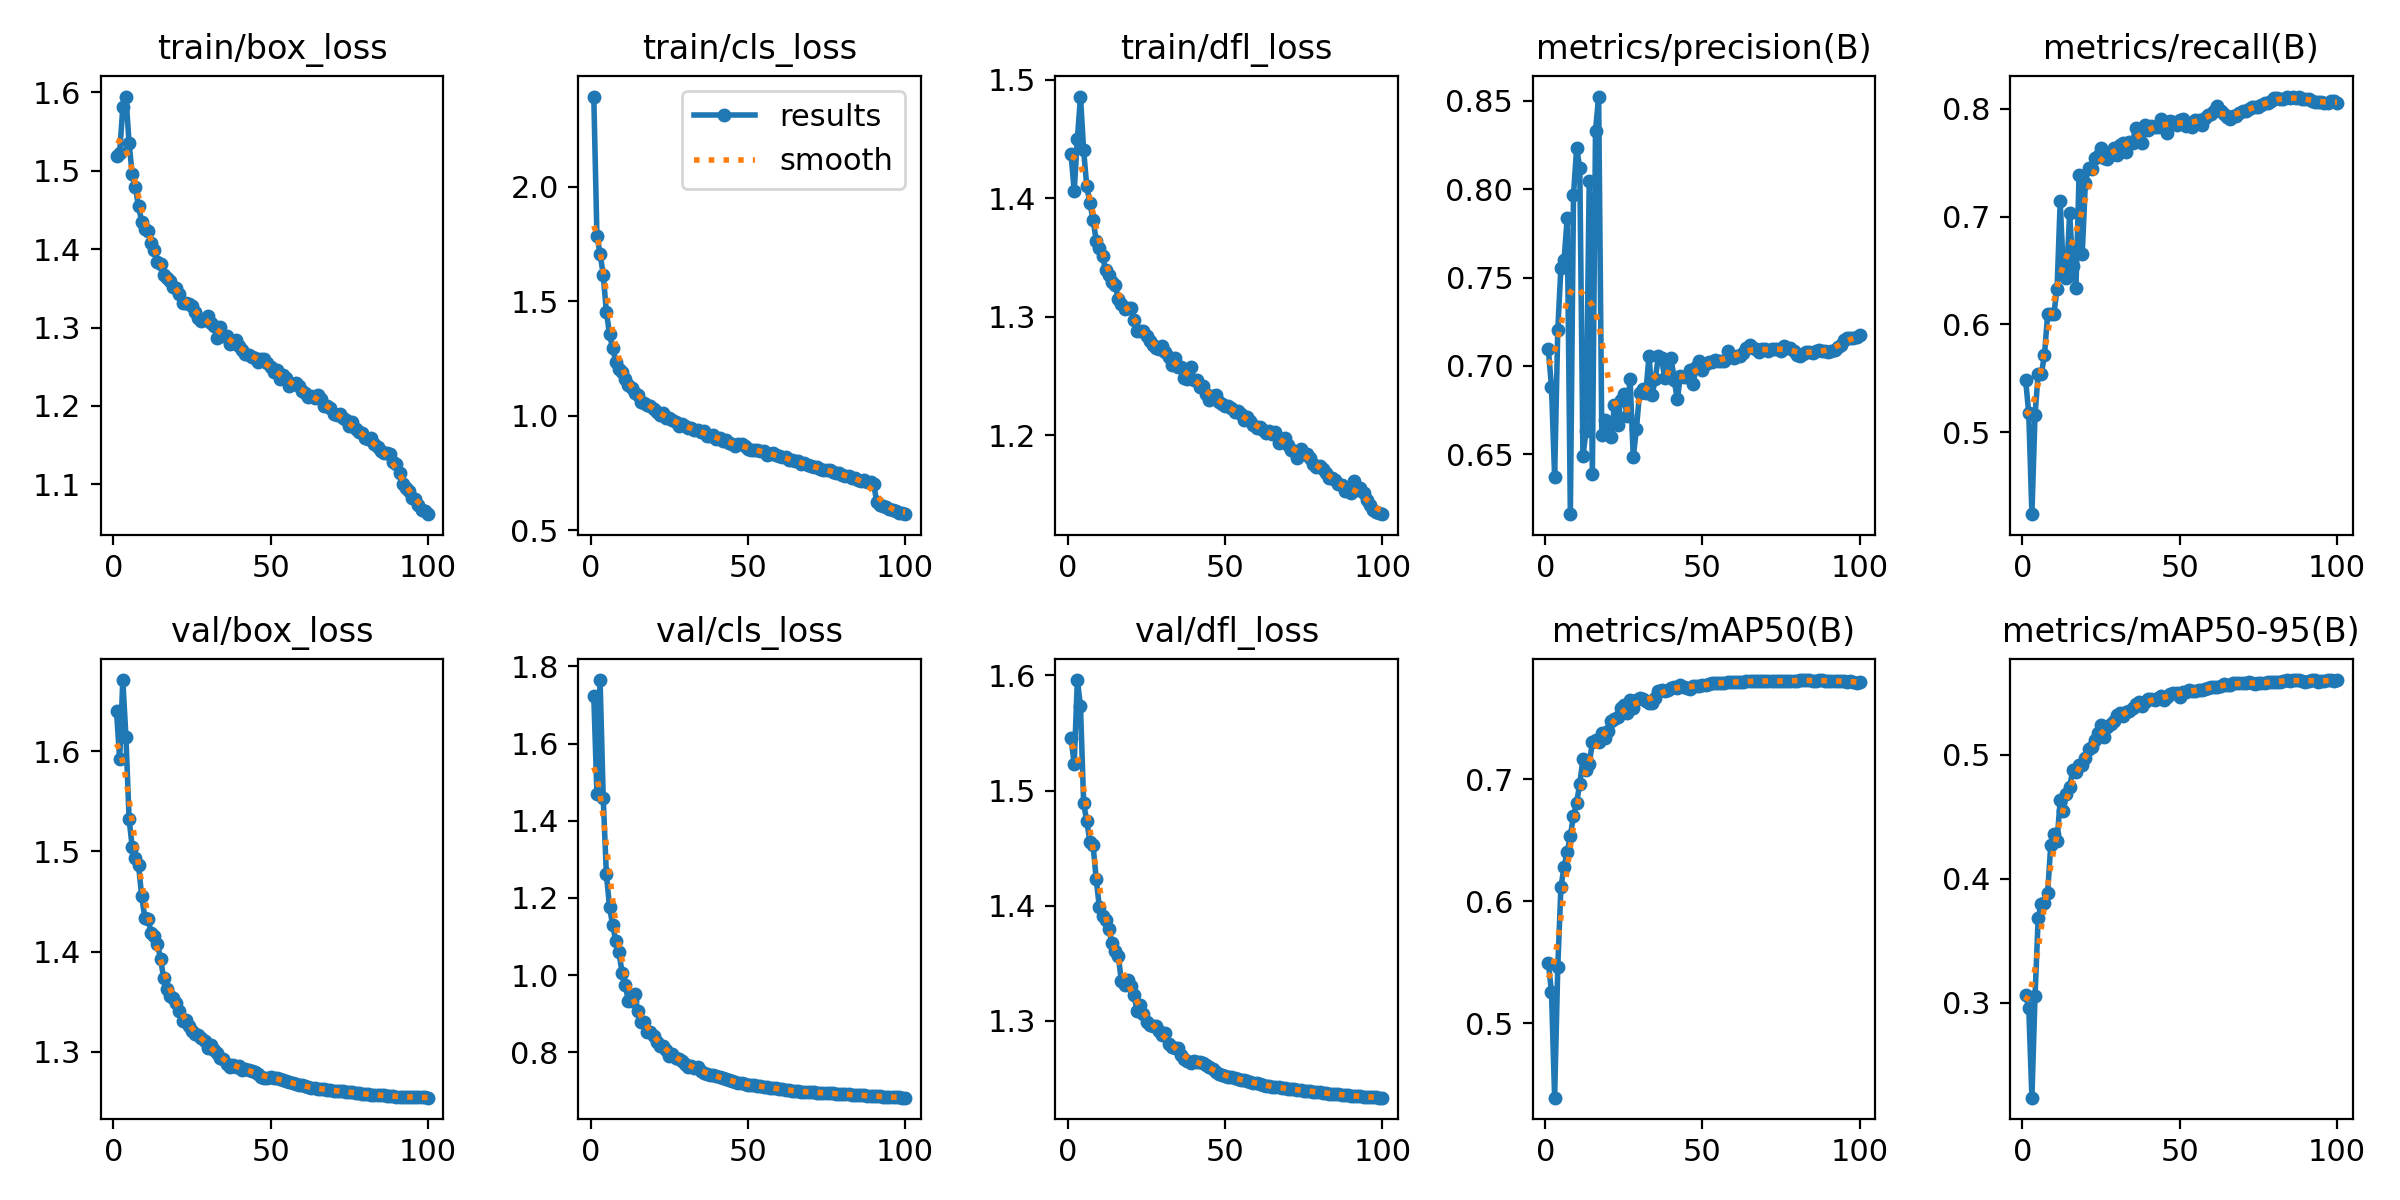

Data behind this chart, as committed beside it:
epoch, time, train/box_loss, train/cls_loss, train/dfl_loss, metrics/precision(B), metrics/recall(B), metrics/mAP50(B), metrics/mAP50-95(B), val/box_loss, val/cls_loss, val/dfl_loss, lr/pg0, lr/pg1, lr/pg2
1, 314.3, 1.519, 2.395, 1.437, 0.7094, 0.5489, 0.5497, 0.3068, 1.64, 1.724, 1.546, 0.00333, 0.00333, 0.00333
2, 586.5, 1.523, 1.787, 1.406, 0.6882, 0.5177, 0.5256, 0.2959, 1.592, 1.468, 1.523, 0.006598, 0.006598, 0.006598
3, 844.1, 1.581, 1.709, 1.45, 0.637, 0.4243, 0.4391, 0.2237, 1.671, 1.765, 1.596, 0.009799, 0.009799, 0.009799
4, 1104, 1.595, 1.617, 1.486, 0.7203, 0.5166, 0.546, 0.3056, 1.614, 1.46, 1.574, 0.009703, 0.009703, 0.009703
5, 1362, 1.535, 1.454, 1.44, 0.7557, 0.5542, 0.6114, 0.3686, 1.532, 1.262, 1.489, 0.009604, 0.009604, 0.009604
6, 1620, 1.495, 1.359, 1.41, 0.7597, 0.5538, 0.6284, 0.3799, 1.504, 1.176, 1.473, 0.009505, 0.009505, 0.009505
7, 1877, 1.479, 1.295, 1.396, 0.7838, 0.572, 0.6404, 0.3808, 1.493, 1.129, 1.456, 0.009406, 0.009406, 0.009406
8, 2134, 1.455, 1.237, 1.382, 0.616, 0.6094, 0.6536, 0.3885, 1.487, 1.089, 1.452, 0.009307, 0.009307, 0.009307
9, 2391, 1.435, 1.207, 1.364, 0.7968, 0.6098, 0.6701, 0.4275, 1.455, 1.06, 1.423, 0.009208, 0.009208, 0.009208
10, 2648, 1.425, 1.192, 1.358, 0.8233, 0.6101, 0.6807, 0.4357, 1.434, 1.006, 1.399, 0.009109, 0.009109, 0.009109
11, 2905, 1.423, 1.159, 1.351, 0.8122, 0.6331, 0.6964, 0.4302, 1.433, 0.9737, 1.391, 0.00901, 0.00901, 0.00901
12, 3160, 1.408, 1.134, 1.339, 0.6488, 0.714, 0.7163, 0.4635, 1.419, 0.9332, 1.387, 0.008911, 0.008911, 0.008911
13, 3415, 1.399, 1.123, 1.335, 0.6633, 0.6482, 0.7078, 0.4549, 1.416, 0.9322, 1.38, 0.008812, 0.008812, 0.008812
14, 3669, 1.384, 1.101, 1.329, 0.8045, 0.6431, 0.7122, 0.468, 1.408, 0.9503, 1.367, 0.008713, 0.008713, 0.008713
15, 3924, 1.381, 1.09, 1.327, 0.6385, 0.7031, 0.7303, 0.4739, 1.393, 0.9058, 1.36, 0.008614, 0.008614, 0.008614
16, 4179, 1.367, 1.06, 1.315, 0.8333, 0.6539, 0.732, 0.4874, 1.374, 0.8789, 1.357, 0.008515, 0.008515, 0.008515
17, 4432, 1.363, 1.059, 1.311, 0.8525, 0.6336, 0.7305, 0.4855, 1.362, 0.8772, 1.335, 0.008416, 0.008416, 0.008416
18, 4687, 1.359, 1.049, 1.307, 0.6607, 0.7384, 0.7379, 0.4917, 1.356, 0.8534, 1.331, 0.008317, 0.008317, 0.008317
19, 4942, 1.352, 1.044, 1.307, 0.6693, 0.6653, 0.734, 0.4916, 1.354, 0.8525, 1.336, 0.008218, 0.008218, 0.008218
20, 5195, 1.35, 1.032, 1.308, 0.662, 0.7309, 0.7397, 0.4971, 1.349, 0.8428, 1.33, 0.008119, 0.008119, 0.008119
21, 5449, 1.343, 1.018, 1.297, 0.6597, 0.7447, 0.7476, 0.5048, 1.341, 0.8263, 1.323, 0.00802, 0.00802, 0.00802
22, 5705, 1.331, 1.003, 1.288, 0.6776, 0.7438, 0.7493, 0.5062, 1.331, 0.8172, 1.308, 0.007921, 0.007921, 0.007921
23, 5960, 1.331, 1.014, 1.288, 0.6665, 0.7546, 0.7507, 0.5114, 1.331, 0.8173, 1.314, 0.007822, 0.007822, 0.007822
24, 6216, 1.33, 0.9903, 1.288, 0.6806, 0.7564, 0.7581, 0.5172, 1.326, 0.8048, 1.306, 0.007723, 0.007723, 0.007723
25, 6474, 1.328, 0.9898, 1.284, 0.6839, 0.7639, 0.7608, 0.5242, 1.321, 0.7904, 1.299, 0.007624, 0.007624, 0.007624
26, 6733, 1.32, 0.9817, 1.279, 0.6717, 0.7539, 0.7542, 0.5143, 1.318, 0.7963, 1.296, 0.007525, 0.007525, 0.007525
27, 6988, 1.312, 0.972, 1.276, 0.6924, 0.753, 0.7647, 0.5223, 1.317, 0.7846, 1.296, 0.007426, 0.007426, 0.007426
28, 7244, 1.309, 0.9581, 1.274, 0.6483, 0.7572, 0.7584, 0.5245, 1.314, 0.7831, 1.295, 0.007327, 0.007327, 0.007327
29, 7500, 1.31, 0.9642, 1.272, 0.6641, 0.7639, 0.7648, 0.5271, 1.311, 0.7779, 1.291, 0.007228, 0.007228, 0.007228
30, 7756, 1.315, 0.9555, 1.275, 0.6844, 0.7568, 0.7664, 0.5315, 1.303, 0.7697, 1.288, 0.007129, 0.007129, 0.007129
31, 8011, 1.305, 0.9477, 1.27, 0.6871, 0.7659, 0.7658, 0.5336, 1.307, 0.7624, 1.289, 0.00703, 0.00703, 0.00703
32, 8267, 1.302, 0.9458, 1.266, 0.6846, 0.768, 0.7641, 0.5309, 1.302, 0.7633, 1.28, 0.006931, 0.006931, 0.006931
33, 8524, 1.287, 0.9381, 1.259, 0.7056, 0.7596, 0.7626, 0.5341, 1.298, 0.7592, 1.277, 0.006832, 0.006832, 0.006832
34, 8781, 1.3, 0.9391, 1.265, 0.6836, 0.7687, 0.7621, 0.5349, 1.294, 0.7611, 1.276, 0.006733, 0.006733, 0.006733
35, 9037, 1.289, 0.9301, 1.257, 0.6926, 0.7685, 0.7666, 0.5372, 1.293, 0.7517, 1.276, 0.006634, 0.006634, 0.006634
36, 9292, 1.289, 0.9361, 1.257, 0.7055, 0.7822, 0.7719, 0.5406, 1.287, 0.7457, 1.271, 0.006535, 0.006535, 0.006535
37, 9548, 1.279, 0.9137, 1.248, 0.7043, 0.775, 0.7728, 0.5424, 1.285, 0.7428, 1.267, 0.006436, 0.006436, 0.006436
38, 9805, 1.28, 0.9115, 1.248, 0.6932, 0.7677, 0.772, 0.5394, 1.287, 0.7415, 1.265, 0.006337, 0.006337, 0.006337
39, 10061, 1.285, 0.9158, 1.257, 0.6978, 0.7851, 0.7732, 0.5425, 1.285, 0.7419, 1.263, 0.006238, 0.006238, 0.006238
40, 10316, 1.276, 0.9007, 1.247, 0.7046, 0.78, 0.7746, 0.5443, 1.285, 0.7387, 1.265, 0.006139, 0.006139, 0.006139
41, 10573, 1.271, 0.904, 1.247, 0.6922, 0.7843, 0.7758, 0.5444, 1.282, 0.7346, 1.264, 0.00604, 0.00604, 0.00604
42, 10828, 1.266, 0.8924, 1.241, 0.681, 0.7828, 0.7749, 0.5437, 1.283, 0.7319, 1.264, 0.005941, 0.005941, 0.005941
43, 11084, 1.265, 0.8953, 1.242, 0.694, 0.7828, 0.7775, 0.5452, 1.282, 0.7298, 1.264, 0.005842, 0.005842, 0.005842
44, 11340, 1.262, 0.8811, 1.235, 0.6939, 0.7903, 0.7758, 0.5467, 1.281, 0.7275, 1.262, 0.005743, 0.005743, 0.005743
45, 11596, 1.261, 0.8774, 1.23, 0.6936, 0.787, 0.7745, 0.5437, 1.28, 0.7259, 1.26, 0.005644, 0.005644, 0.005644
46, 11852, 1.256, 0.8701, 1.233, 0.6978, 0.7772, 0.7742, 0.5461, 1.278, 0.7234, 1.258, 0.005545, 0.005545, 0.005545
47, 12108, 1.26, 0.8761, 1.234, 0.6896, 0.7883, 0.7766, 0.5483, 1.275, 0.7209, 1.256, 0.005446, 0.005446, 0.005446
48, 12364, 1.259, 0.8777, 1.228, 0.6991, 0.7872, 0.7766, 0.5497, 1.274, 0.719, 1.254, 0.005347, 0.005347, 0.005347
49, 12619, 1.255, 0.8667, 1.226, 0.7027, 0.7846, 0.7762, 0.5491, 1.274, 0.7179, 1.253, 0.005248, 0.005248, 0.005248
50, 12875, 1.249, 0.8577, 1.224, 0.6976, 0.7899, 0.7768, 0.5465, 1.275, 0.7158, 1.252, 0.005149, 0.005149, 0.005149
51, 13131, 1.243, 0.8523, 1.224, 0.7011, 0.7906, 0.7772, 0.5502, 1.274, 0.7143, 1.252, 0.00505, 0.00505, 0.00505
52, 13387, 1.246, 0.8502, 1.223, 0.7019, 0.7839, 0.778, 0.5505, 1.274, 0.7144, 1.251, 0.004951, 0.004951, 0.004951
53, 13643, 1.234, 0.8501, 1.22, 0.702, 0.7858, 0.7788, 0.5517, 1.273, 0.7131, 1.251, 0.004852, 0.004852, 0.004852
54, 13899, 1.239, 0.849, 1.22, 0.7033, 0.7829, 0.7788, 0.5513, 1.271, 0.7118, 1.25, 0.004753, 0.004753, 0.004753
55, 14154, 1.236, 0.8489, 1.217, 0.7026, 0.7895, 0.7786, 0.5513, 1.27, 0.711, 1.249, 0.004654, 0.004654, 0.004654
56, 14410, 1.225, 0.8306, 1.213, 0.7025, 0.7895, 0.7788, 0.5523, 1.27, 0.7092, 1.248, 0.004555, 0.004555, 0.004555
57, 14666, 1.228, 0.833, 1.215, 0.7029, 0.7851, 0.7788, 0.5522, 1.269, 0.7082, 1.248, 0.004456, 0.004456, 0.004456
58, 14922, 1.229, 0.8368, 1.212, 0.7084, 0.7911, 0.7793, 0.5529, 1.267, 0.7073, 1.247, 0.004357, 0.004357, 0.004357
59, 15177, 1.225, 0.8278, 1.208, 0.7052, 0.7941, 0.7799, 0.5537, 1.267, 0.7061, 1.246, 0.004258, 0.004258, 0.004258
60, 15432, 1.219, 0.8234, 1.206, 0.7044, 0.7948, 0.7795, 0.5547, 1.267, 0.7047, 1.246, 0.004159, 0.004159, 0.004159
... 40 more rows
